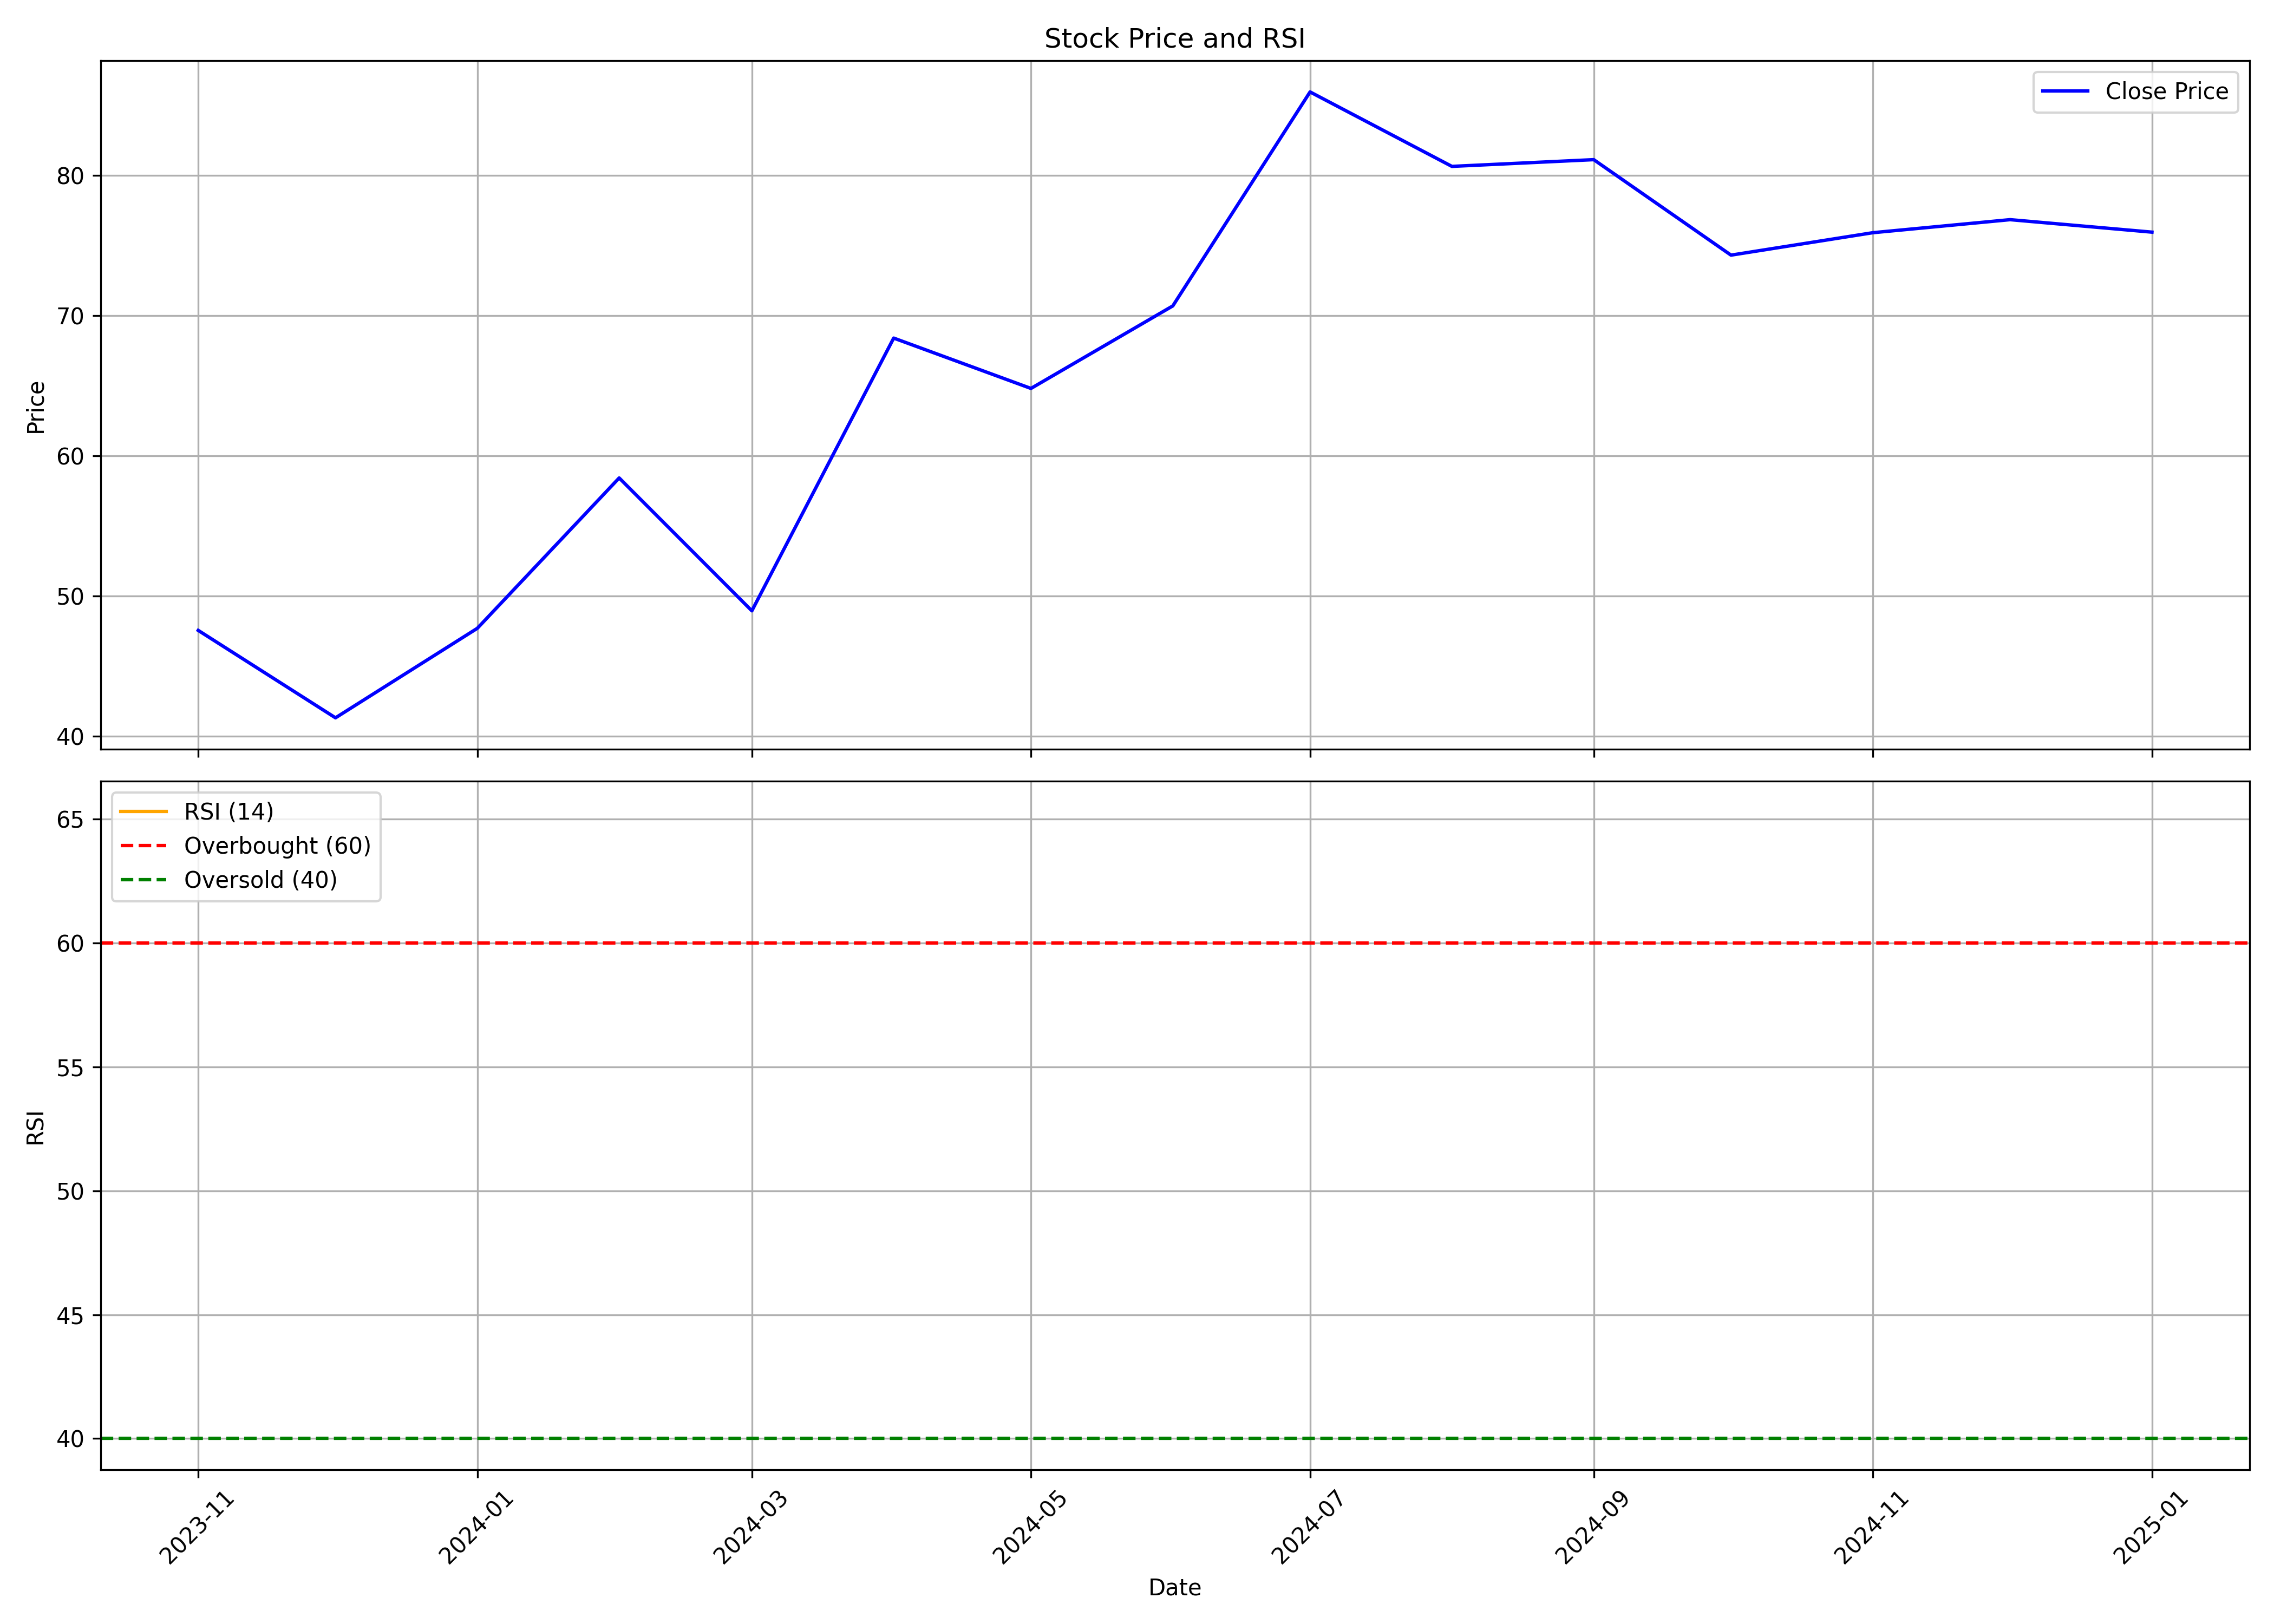

Data behind this chart, as committed beside it:
, date, symbol, open, high, low, close, volume, rsi
0, 2023-11-01, LLOYDSENGG, 44.24, 51.52, 43.44, 47.53, 48746004, 
1, 2023-12-01, LLOYDSENGG, 47.88, 50.38, 39.5, 41.3, 34363331, 
2, 2024-01-01, LLOYDSENGG, 41.45, 50.78, 41.45, 47.68, 56762277, 
3, 2024-02-01, LLOYDSENGG, 47.38, 62.75, 44.29, 58.41, 157842202, 
4, 2024-03-01, LLOYDSENGG, 59.85, 60.65, 42.05, 48.93, 80973551, 
5, 2024-04-01, LLOYDSENGG, 49.28, 73.02, 48.43, 68.38, 268248357, 
6, 2024-05-01, LLOYDSENGG, 68.88, 69.78, 56.36, 64.79, 149510377, 
7, 2024-06-01, LLOYDSENGG, 68.63, 76.06, 54.87, 70.68, 200917652, 
8, 2024-07-01, LLOYDSENGG, 70.64, 93.17, 69.83, 85.94, 245659633, 
9, 2024-08-01, LLOYDSENGG, 86.2, 87.75, 74.59, 80.63, 95640509, 
10, 2024-09-01, LLOYDSENGG, 81.0, 84.5, 72.56, 81.11, 108148341, 
11, 2024-10-01, LLOYDSENGG, 81.2, 83.6, 70.0, 74.3, 114959633, 
12, 2024-11-01, LLOYDSENGG, 74.6, 78.26, 65.6, 75.9, 52212320, 
13, 2024-12-01, LLOYDSENGG, 75.91, 83.18, 73.3, 76.83, 63025379, 
14, 2025-01-01, LLOYDSENGG, 76.7, 89.9, 69.6, 75.94, 169201987, 65.27
